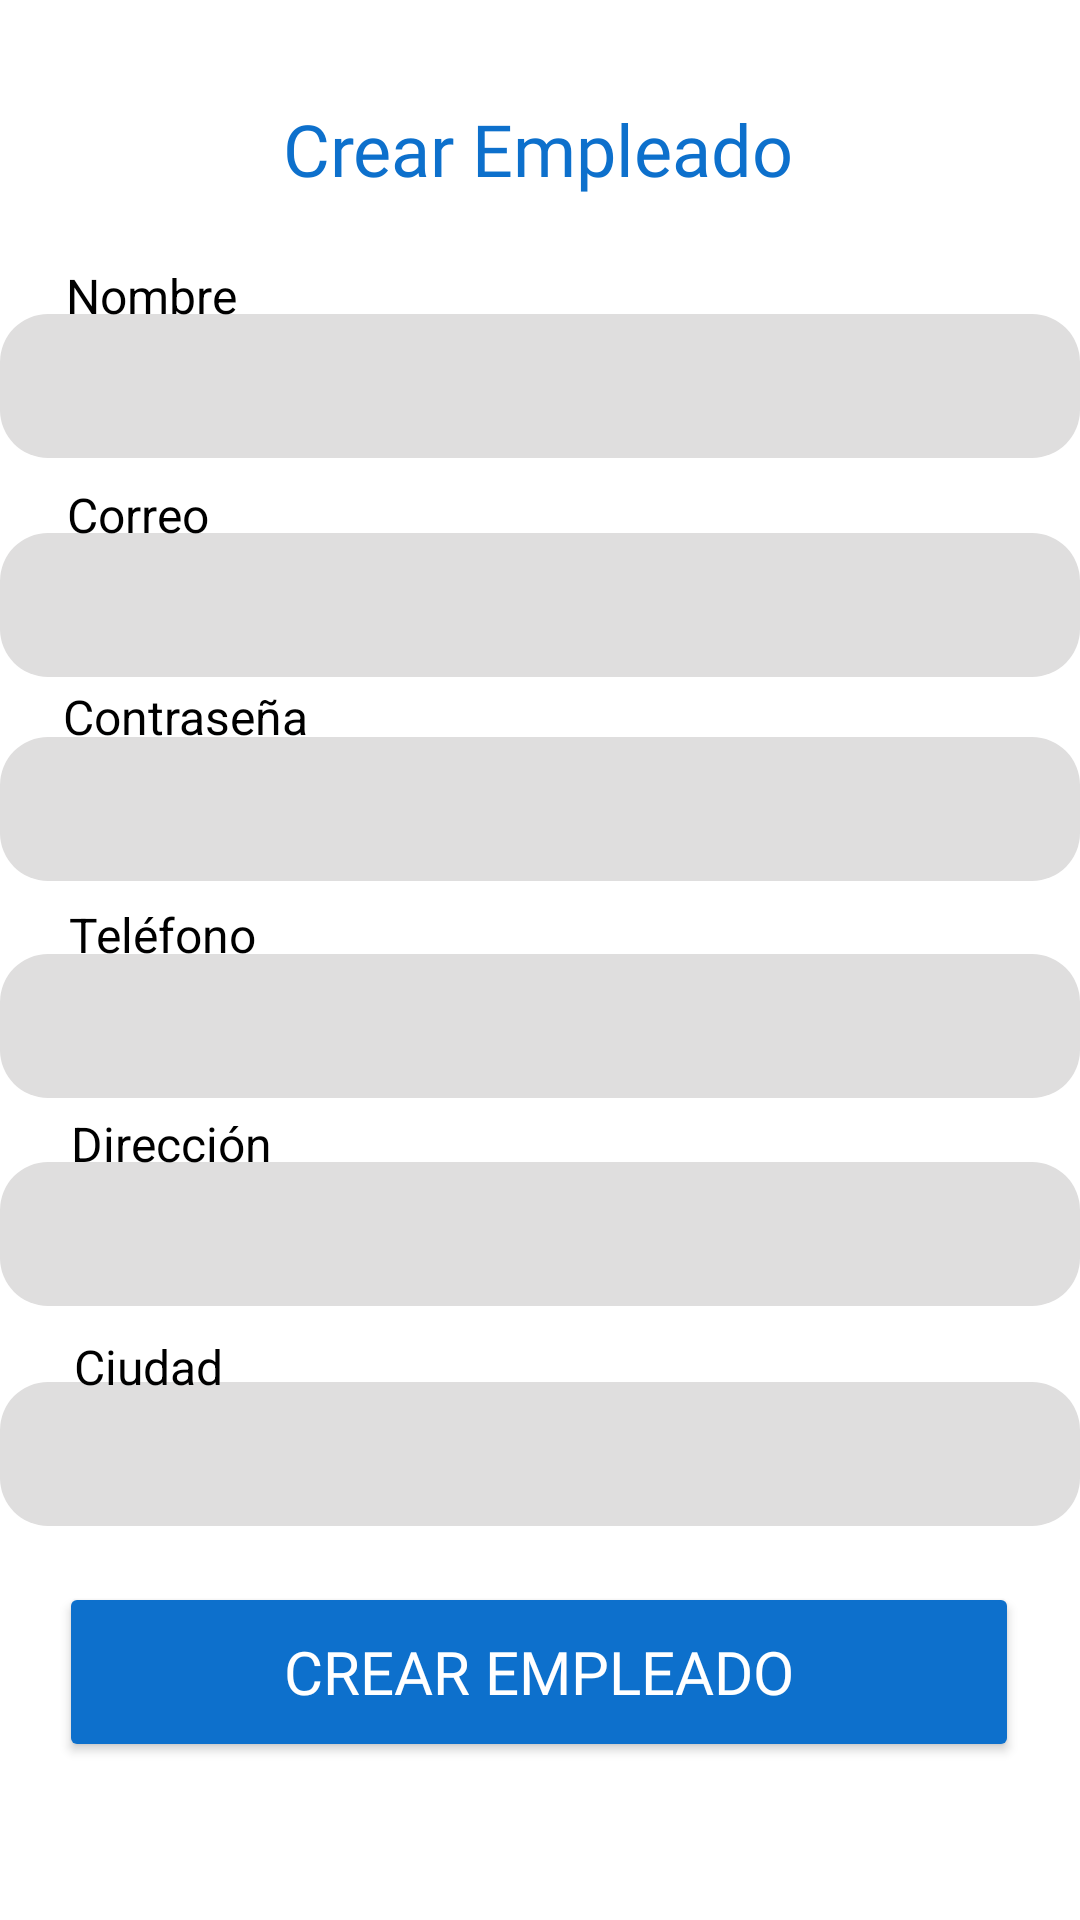

Here is an Android app screen rendered from its layout file. Give the layout XML and the strings, colors and styles it references.
<!-- AndroidManifest.xml: application theme Theme.Aqualuxe -->
<!-- res/layout/activity_crear_empleado.xml -->
<?xml version="1.0" encoding="utf-8"?>
<androidx.constraintlayout.widget.ConstraintLayout xmlns:android="http://schemas.android.com/apk/res/android"
    xmlns:app="http://schemas.android.com/apk/res-auto"
    xmlns:tools="http://schemas.android.com/tools"
    android:id="@+id/main"
    android:layout_width="match_parent"
    android:layout_height="match_parent"
    android:background="@color/white"
    tools:context=".Admin.CrearEmpleado">

    <EditText
        android:id="@+id/editTextCity"
        android:layout_width="360dp"
        android:layout_height="48dp"
        android:background="@drawable/rounded_background"
        android:ems="10"
        android:inputType="textPostalAddress"
        android:textColor="@color/black"
        app:layout_constraintBottom_toBottomOf="parent"
        app:layout_constraintEnd_toEndOf="parent"
        app:layout_constraintHorizontal_bias="0.529"
        app:layout_constraintStart_toStartOf="parent"
        app:layout_constraintTop_toTopOf="parent"
        app:layout_constraintVertical_bias="0.778" />

    <EditText
        android:id="@+id/editTextTextEmailAddress"
        android:layout_width="360dp"
        android:layout_height="48dp"
        android:background="@drawable/rounded_background"
        android:ems="10"
        android:inputType="textEmailAddress"
        android:textColor="@color/black"
        android:textColorLink="@color/blue"
        app:layout_constraintBottom_toBottomOf="parent"
        app:layout_constraintEnd_toEndOf="parent"
        app:layout_constraintHorizontal_bias="0.49"
        app:layout_constraintStart_toStartOf="parent"
        app:layout_constraintTop_toTopOf="parent"
        app:layout_constraintVertical_bias="0.3" />

    <EditText
        android:id="@+id/editTextPassword"
        android:layout_width="360dp"
        android:layout_height="48dp"
        android:background="@drawable/rounded_background"
        android:inputType="text"
        android:textColor="@color/black"
        app:layout_constraintBottom_toBottomOf="parent"
        app:layout_constraintEnd_toEndOf="parent"
        app:layout_constraintHorizontal_bias="0.49"
        app:layout_constraintStart_toStartOf="parent"
        app:layout_constraintTop_toTopOf="parent"
        app:layout_constraintVertical_bias="0.415" />

    <EditText
        android:id="@+id/editTextPhone"
        android:layout_width="360dp"
        android:layout_height="48dp"
        android:background="@drawable/rounded_background"
        android:ems="10"
        android:inputType="phone"
        android:textColor="@color/black"
        android:textColorLink="@color/blue"
        app:layout_constraintBottom_toBottomOf="parent"
        app:layout_constraintEnd_toEndOf="parent"
        app:layout_constraintHorizontal_bias="0.529"
        app:layout_constraintStart_toStartOf="parent"
        app:layout_constraintTop_toTopOf="parent"
        app:layout_constraintVertical_bias="0.537" />

    <EditText
        android:id="@+id/editTextAddress"
        android:layout_width="360dp"
        android:layout_height="48dp"
        android:background="@drawable/rounded_background"
        android:ems="10"
        android:inputType="textPostalAddress"
        android:textColor="@color/black"
        android:textColorLink="@color/blue"
        app:layout_constraintBottom_toBottomOf="parent"
        app:layout_constraintEnd_toEndOf="parent"
        app:layout_constraintHorizontal_bias="0.549"
        app:layout_constraintStart_toStartOf="parent"
        app:layout_constraintTop_toTopOf="parent"
        app:layout_constraintVertical_bias="0.654" />

    <TextView
        android:id="@+id/text_ciudad"
        android:layout_width="wrap_content"
        android:layout_height="wrap_content"
        android:text="Ciudad"
        android:textColor="@color/black"
        android:textSize="16sp"
        app:layout_constraintBottom_toBottomOf="parent"
        app:layout_constraintEnd_toEndOf="parent"
        app:layout_constraintHorizontal_bias="0.08"
        app:layout_constraintStart_toStartOf="parent"
        app:layout_constraintTop_toTopOf="parent"
        app:layout_constraintVertical_bias="0.719" />

    <TextView
        android:id="@+id/text_correo"
        android:layout_width="wrap_content"
        android:layout_height="wrap_content"
        android:text="Correo"
        android:textColor="@color/black"
        android:textSize="16sp"
        app:layout_constraintBottom_toBottomOf="parent"
        app:layout_constraintEnd_toEndOf="parent"
        app:layout_constraintHorizontal_bias="0.071"
        app:layout_constraintStart_toStartOf="parent"
        app:layout_constraintTop_toTopOf="parent"
        app:layout_constraintVertical_bias="0.26" />

    <TextView
        android:id="@+id/text_direccion"
        android:layout_width="wrap_content"
        android:layout_height="wrap_content"
        android:text="Dirección"
        android:textColor="@color/black"
        android:textSize="16sp"
        app:layout_constraintBottom_toBottomOf="parent"
        app:layout_constraintEnd_toEndOf="parent"
        app:layout_constraintHorizontal_bias="0.081"
        app:layout_constraintStart_toStartOf="parent"
        app:layout_constraintTop_toTopOf="parent"
        app:layout_constraintVertical_bias="0.599" />

    <EditText
        android:id="@+id/editTextName"
        android:layout_width="360dp"
        android:layout_height="48dp"
        android:background="@drawable/rounded_background"
        android:ems="10"
        android:inputType="text"
        android:textColor="@color/black"
        android:textColorLink="@color/blue"
        app:layout_constraintBottom_toBottomOf="parent"
        app:layout_constraintEnd_toEndOf="parent"
        app:layout_constraintHorizontal_bias="0.49"
        app:layout_constraintStart_toStartOf="parent"
        app:layout_constraintTop_toTopOf="parent"
        app:layout_constraintVertical_bias="0.177" />

    <TextView
        android:id="@+id/text_telefono"
        android:layout_width="wrap_content"
        android:layout_height="wrap_content"
        android:text="Teléfono"
        android:textColor="@color/black"
        android:textSize="16sp"
        app:layout_constraintBottom_toBottomOf="parent"
        app:layout_constraintEnd_toEndOf="parent"
        app:layout_constraintHorizontal_bias="0.077"
        app:layout_constraintStart_toStartOf="parent"
        app:layout_constraintTop_toTopOf="parent"
        app:layout_constraintVertical_bias="0.486" />

    <TextView
        android:id="@+id/text_nombre"
        android:layout_width="wrap_content"
        android:layout_height="wrap_content"
        android:text="Nombre"
        android:textColor="@color/black"
        android:textSize="16sp"
        app:layout_constraintBottom_toBottomOf="parent"
        app:layout_constraintEnd_toEndOf="parent"
        app:layout_constraintHorizontal_bias="0.073"
        app:layout_constraintStart_toStartOf="parent"
        app:layout_constraintTop_toTopOf="parent"
        app:layout_constraintVertical_bias="0.142" />

    <TextView
        android:id="@+id/text_telefono2"
        android:layout_width="wrap_content"
        android:layout_height="wrap_content"
        android:text="Contraseña"
        android:textColor="@color/black"
        android:textSize="16sp"
        app:layout_constraintBottom_toBottomOf="parent"
        app:layout_constraintEnd_toEndOf="parent"
        app:layout_constraintHorizontal_bias="0.075"
        app:layout_constraintStart_toStartOf="parent"
        app:layout_constraintTop_toTopOf="parent"
        app:layout_constraintVertical_bias="0.369" />

    <TextView
        android:id="@+id/text_crear_empleado"
        android:layout_width="wrap_content"
        android:layout_height="wrap_content"
        android:fontFamily="@font/montserrat_bold"
        android:text="Crear Empleado"
        android:textColor="@color/blue"
        android:textSize="24sp"
        app:layout_constraintBottom_toBottomOf="parent"
        app:layout_constraintEnd_toEndOf="parent"
        app:layout_constraintHorizontal_bias="0.497"
        app:layout_constraintStart_toStartOf="parent"
        app:layout_constraintTop_toTopOf="parent"
        app:layout_constraintVertical_bias="0.055" />

    <Button
        android:id="@+id/btn_empleado"
        android:layout_width="320dp"
        android:layout_height="60dp"
        android:backgroundTint="@color/blue"
        android:fontFamily="@font/montserrat_bold"
        android:text="Crear Empleado"
        android:textColor="@color/white"
        android:textSize="20sp"
        app:layout_constraintBottom_toBottomOf="parent"
        app:layout_constraintEnd_toEndOf="parent"
        app:layout_constraintHorizontal_bias="0.494"
        app:layout_constraintStart_toStartOf="parent"
        app:layout_constraintTop_toTopOf="parent"
        app:layout_constraintVertical_bias="0.909" />


</androidx.constraintlayout.widget.ConstraintLayout>
<!-- resources referenced by this layout -->
<resources>
  <color name="black">#FF000000</color>
  <color name="blue">#0D70CC</color>
  <color name="white">#FFFFFFFF</color>
  <!-- drawable rounded_background (drawable) -->
  <?xml version="1.0" encoding="utf-8"?>
  <shape xmlns:android="http://schemas.android.com/apk/res/android">
      <solid android:color="@color/gray"/> 
      <corners android:radius="16dp"/> 
      <padding android:left="8dp" android:top="8dp" android:right="8dp" android:bottom="8dp"/>
  </shape>
  <style name="Theme.Aqualuxe" parent="Base.Theme.Aqualuxe" />
  <color name="gray">#DFDEDE</color>
  <style name="Base.Theme.Aqualuxe" parent="Theme.Material3.DayNight.NoActionBar">
          
          
      </style>
</resources>
